Image classification data set "images" (dontlikejs/data on GitHub). Class labels (3): moderate fog, thick fog, thin fog.

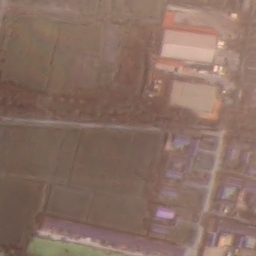
Label: thin fog

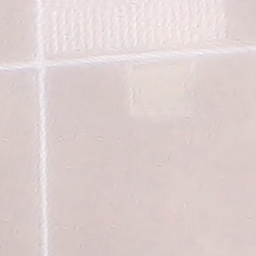
Label: thick fog

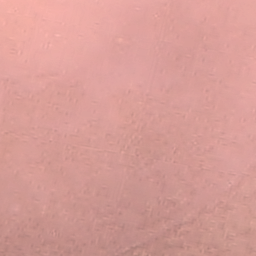
Label: moderate fog

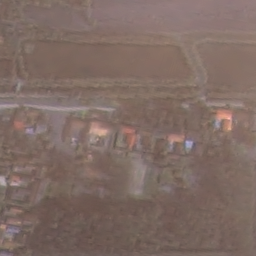
Label: thin fog

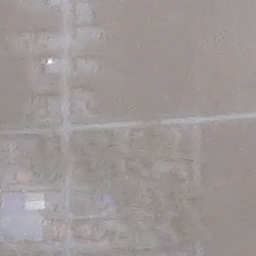
Label: moderate fog

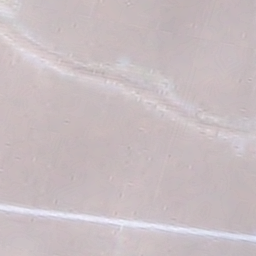
Label: thick fog
